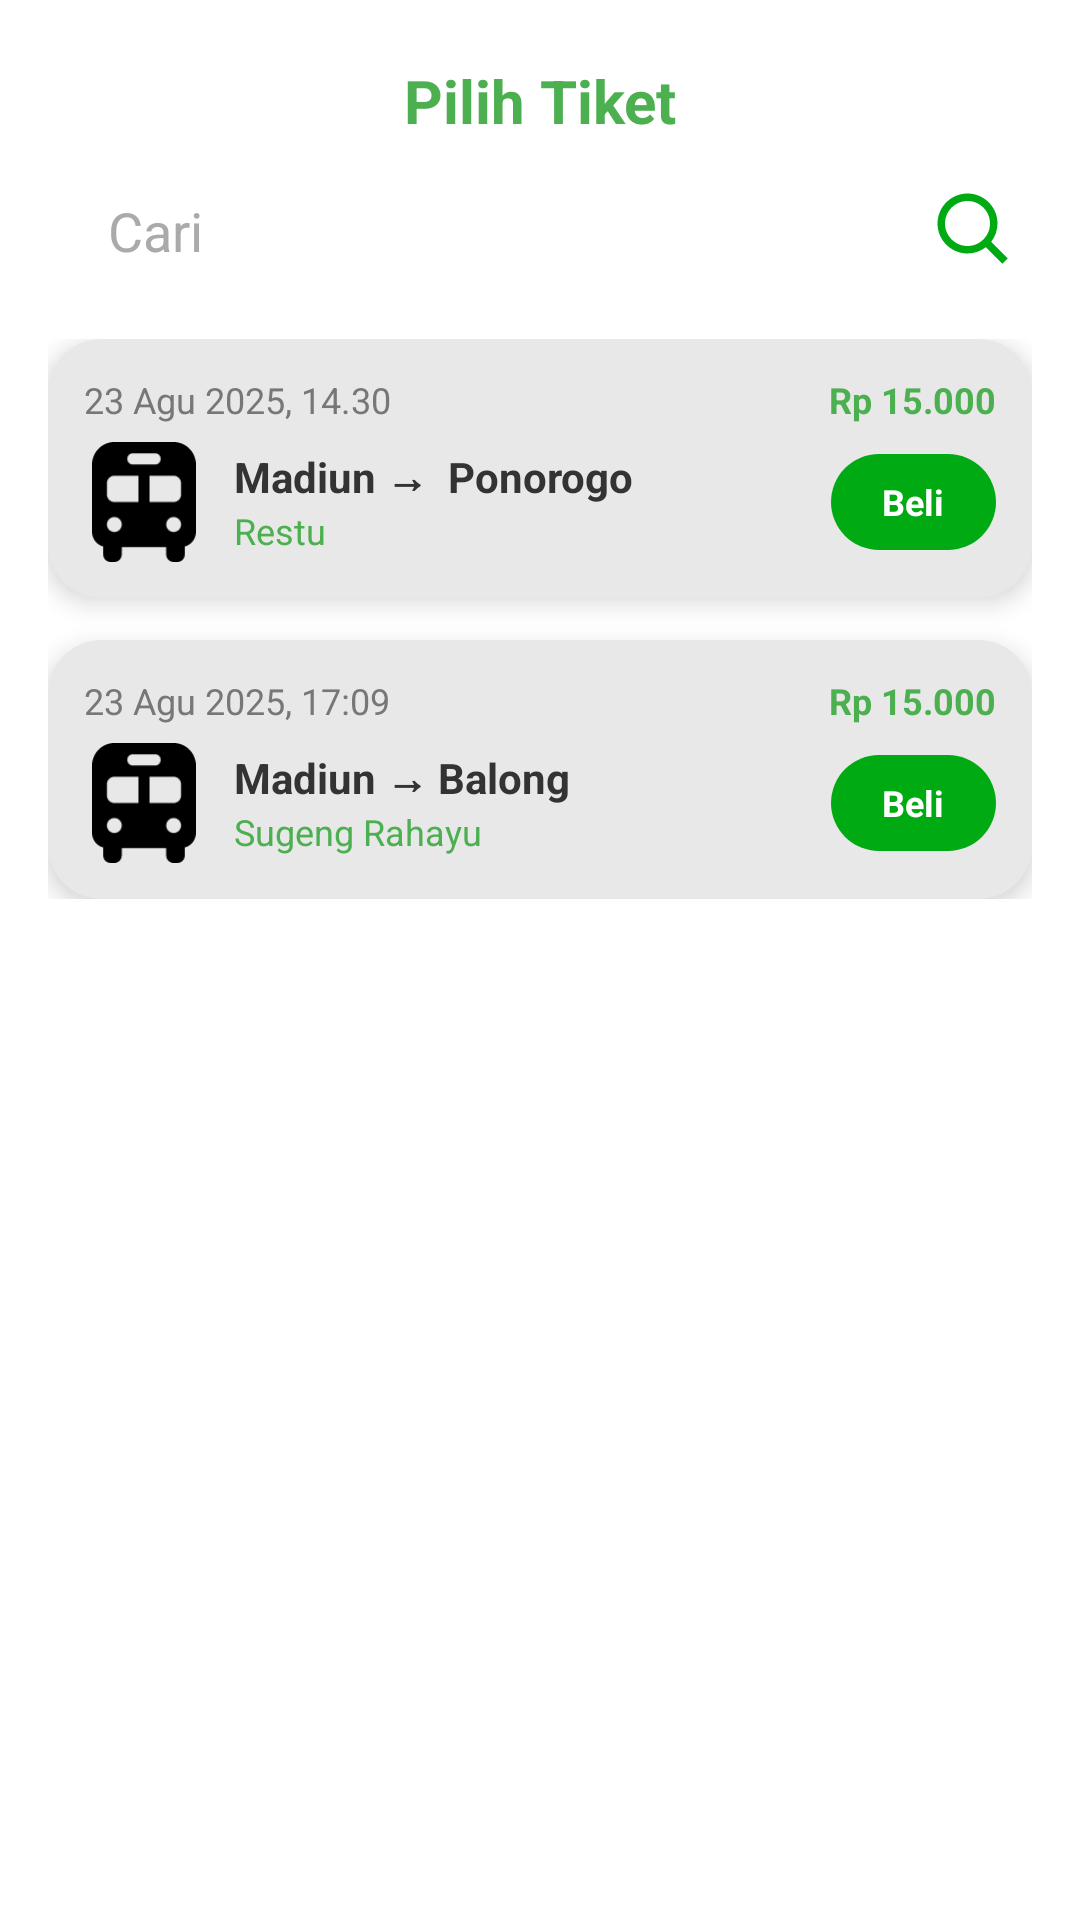

Produce the Android XML layout that renders to this screen, including the resource entries it uses.
<!-- AndroidManifest.xml: application theme Theme.GoKu -->
<!-- res/layout/activity_pilih_tiket.xml -->
<?xml version="1.0" encoding="utf-8"?>
<LinearLayout xmlns:android="http://schemas.android.com/apk/res/android"
    xmlns:tools="http://schemas.android.com/tools"
    xmlns:app="http://schemas.android.com/apk/res-auto"
    android:layout_width="match_parent"
    android:layout_height="match_parent"
    android:orientation="vertical"
    android:background="#FFFFFF"
    tools:context=".SejarahFragment">

    <TextView
        android:layout_width="match_parent"
        android:layout_height="wrap_content"
        android:text="Pilih Tiket"
        android:textAlignment="center"
        android:textColor="#4CAF50"
        android:textSize="20sp"
        android:textStyle="bold"
        android:paddingTop="20dp"
        android:paddingBottom="10dp"/>

    <LinearLayout
        android:layout_width="match_parent"
        android:layout_height="wrap_content"
        android:orientation="horizontal"
        android:paddingLeft="20dp"
        android:paddingRight="20dp"
        android:gravity="center_vertical">

        <EditText
            android:layout_width="0dp"
            android:layout_weight="1"
            android:layout_height="40dp"
            android:background="@drawable/search_background_sejarah"
            android:hint="Cari"
            android:paddingLeft="16dp"
            android:textColor="#333"
            android:textColorHint="#AAAAAA"
            android:layout_marginRight="10dp"
            tools:ignore="RtlSymmetry,HardcodedText"/>

        <ImageView
            android:layout_width="30dp"
            android:layout_height="30dp"
            android:src="@drawable/cari"
            app:tint="@color/goku_primary"
            tools:ignore="ContentDescription" />
    </LinearLayout>

    <ScrollView
        android:layout_width="match_parent"
        android:layout_height="match_parent"
        android:padding="16dp">

        <LinearLayout
            android:layout_width="match_parent"
            android:layout_height="wrap_content"
            android:orientation="vertical">

            <LinearLayout
                android:layout_width="match_parent"
                android:layout_height="wrap_content"
                android:background="@drawable/history_card_sejarah"
                android:elevation="5dp"
                android:padding="12dp"
                android:orientation="vertical"
                android:layout_marginBottom="14dp">

                <LinearLayout
                    android:layout_width="match_parent"
                    android:layout_height="wrap_content"
                    android:orientation="horizontal"
                    android:gravity="center_vertical">

                    <TextView
                        android:layout_width="0dp"
                        android:layout_weight="1"
                        android:layout_height="wrap_content"
                        android:text="23 Agu 2025, 14.30"
                        android:textColor="#777777"
                        android:textSize="12sp"
                        tools:ignore="HardcodedText" />

                    <TextView
                        android:layout_width="wrap_content"
                        android:layout_height="wrap_content"
                        android:text="Rp 15.000"
                        android:textColor="#4CAF50"
                        android:textStyle="bold"
                        android:textSize="12sp"
                        tools:ignore="HardcodedText" />
                </LinearLayout>

                <LinearLayout
                    android:layout_width="match_parent"
                    android:layout_height="wrap_content"
                    android:orientation="horizontal"
                    android:gravity="center_vertical"
                    android:layout_marginTop="6dp">

                    <ImageView
                        android:layout_width="40dp"
                        android:layout_height="40dp"
                        android:src="@drawable/bus"
                        app:tint="@color/black"
                        android:layout_marginRight="10dp"
                        tools:ignore="ContentDescription" />

                    <LinearLayout
                        android:layout_width="0dp"
                        android:layout_weight="1"
                        android:layout_height="wrap_content"
                        android:orientation="vertical">

                        <TextView
                            android:layout_width="wrap_content"
                            android:layout_height="wrap_content"
                            android:text="Madiun →  Ponorogo"
                            android:textColor="#333333"
                            android:textStyle="bold"
                            android:textSize="14sp"
                            tools:ignore="HardcodedText"/>

                        <LinearLayout
                            android:orientation="horizontal"
                            android:layout_width="wrap_content"
                            android:layout_height="wrap_content"
                            android:gravity="center_vertical">



                            <TextView
                                android:layout_width="wrap_content"
                                android:layout_height="wrap_content"
                                android:text="Restu"
                                android:textColor="#4CAF50"
                                android:textSize="12sp"
                                tools:ignore="HardcodedText" />
                        </LinearLayout>
                    </LinearLayout>

                    <TextView
                        android:layout_width="55dp"
                        android:layout_height="32dp"
                        android:gravity="center"
                        android:text="Beli"
                        android:textColor="#FFFFFF"
                        android:background="@drawable/button_green_sejarah"
                        android:textStyle="bold"
                        android:textSize="12sp"
                        tools:ignore="HardcodedText" />
                </LinearLayout>

            </LinearLayout>

            <LinearLayout
                android:layout_width="match_parent"
                android:layout_height="wrap_content"
                android:background="@drawable/history_card_sejarah"
                android:elevation="5dp"
                android:padding="12dp"
                android:orientation="vertical">

                <LinearLayout
                    android:layout_width="match_parent"
                    android:layout_height="wrap_content"
                    android:orientation="horizontal"
                    android:gravity="center_vertical">

                    <TextView
                        android:layout_width="0dp"
                        android:layout_weight="1"
                        android:layout_height="wrap_content"
                        android:text="23 Agu 2025, 17:09"
                        android:textColor="#777777"
                        android:textSize="12sp"
                        tools:ignore="HardcodedText" />

                    <TextView
                        android:layout_width="wrap_content"
                        android:layout_height="wrap_content"
                        android:text="Rp 15.000"
                        android:textColor="#4CAF50"
                        android:textStyle="bold"
                        android:textSize="12sp"
                        tools:ignore="HardcodedText" />
                </LinearLayout>

                <LinearLayout
                    android:layout_width="match_parent"
                    android:layout_height="wrap_content"
                    android:orientation="horizontal"
                    android:gravity="center_vertical"
                    android:layout_marginTop="6dp">

                    <ImageView
                        android:layout_width="40dp"
                        android:layout_height="40dp"
                        android:src="@drawable/bus"
                        app:tint="@color/black"
                        android:layout_marginRight="10dp"
                        tools:ignore="ContentDescription" />

                    <LinearLayout
                        android:layout_width="0dp"
                        android:layout_weight="1"
                        android:layout_height="wrap_content"
                        android:orientation="vertical">

                        <TextView
                            android:layout_width="wrap_content"
                            android:layout_height="wrap_content"
                            android:text="Madiun → Balong"
                            android:textColor="#333333"
                            android:textStyle="bold"
                            android:textSize="14sp"
                            tools:ignore="HardcodedText"/>

                        <TextView
                            android:layout_width="wrap_content"
                            android:layout_height="wrap_content"
                            android:text="Sugeng Rahayu"
                            android:textColor="#4CAF50"
                            android:textSize="12sp"
                            tools:ignore="HardcodedText" />

                        <LinearLayout
                            android:orientation="horizontal"
                            android:layout_width="wrap_content"
                            android:layout_height="wrap_content"
                            android:gravity="center_vertical">


                        </LinearLayout>
                    </LinearLayout>

                    <TextView
                        android:layout_width="55dp"
                        android:layout_height="32dp"
                        android:background="@drawable/button_green_sejarah"
                        android:gravity="center"
                        android:text="Beli"
                        android:textColor="#FFFFFF"
                        android:textSize="12sp"
                        android:textStyle="bold"
                        tools:ignore="HardcodedText" />
                </LinearLayout>

            </LinearLayout>

        </LinearLayout>
    </ScrollView>

</LinearLayout>
<!-- resources referenced by this layout -->
<resources>
  <color name="black">#000000</color>
  <color name="goku_primary">#00AA13</color>
  <!-- drawable bus (drawable) -->
  <vector xmlns:android="http://schemas.android.com/apk/res/android"
      android:width="32dp"
      android:height="37dp"
      android:viewportWidth="32"
      android:viewportHeight="37">
    <path
        android:pathData="M6.857,0C3.071,0 0,3.107 0,6.938V27.75C0,29.903 1.457,31.717 3.429,32.23V34.688C3.429,35.967 4.45,37 5.714,37H6.857C8.121,37 9.143,35.967 9.143,34.688V32.375H22.857V34.688C22.857,35.967 23.879,37 25.143,37H26.286C27.55,37 28.571,35.967 28.571,34.688V32.23C30.543,31.717 32,29.903 32,27.75V6.938C32,3.107 28.929,0 25.143,0H6.857ZM4.571,12.719C4.571,11.44 5.593,10.406 6.857,10.406H14.286V18.5H6.857C5.593,18.5 4.571,17.467 4.571,16.188V12.719ZM17.714,18.5V10.406H25.143C26.407,10.406 27.429,11.44 27.429,12.719V16.188C27.429,17.467 26.407,18.5 25.143,18.5H17.714ZM6.857,23.125C7.463,23.125 8.045,23.369 8.473,23.802C8.902,24.236 9.143,24.824 9.143,25.438C9.143,26.051 8.902,26.639 8.473,27.073C8.045,27.506 7.463,27.75 6.857,27.75C6.251,27.75 5.67,27.506 5.241,27.073C4.812,26.639 4.571,26.051 4.571,25.438C4.571,24.824 4.812,24.236 5.241,23.802C5.67,23.369 6.251,23.125 6.857,23.125ZM25.143,23.125C25.749,23.125 26.33,23.369 26.759,23.802C27.188,24.236 27.429,24.824 27.429,25.438C27.429,26.051 27.188,26.639 26.759,27.073C26.33,27.506 25.749,27.75 25.143,27.75C24.537,27.75 23.955,27.506 23.527,27.073C23.098,26.639 22.857,26.051 22.857,25.438C22.857,24.824 23.098,24.236 23.527,23.802C23.955,23.369 24.537,23.125 25.143,23.125ZM10.857,5.203C10.857,4.242 11.621,3.469 12.571,3.469H19.429C20.379,3.469 21.143,4.242 21.143,5.203C21.143,6.164 20.379,6.938 19.429,6.938H12.571C11.621,6.938 10.857,6.164 10.857,5.203Z"
        android:fillColor="#000000"/>
  </vector>
  <!-- drawable button_green_sejarah (drawable) -->
  <?xml version="1.0" encoding="utf-8"?>
  <shape xmlns:android="http://schemas.android.com/apk/res/android">
      <solid android:color="@color/goku_primary"/>
      <corners android:radius="16dp"/>
  </shape>
  <!-- drawable cari (drawable) -->
  <vector xmlns:android="http://schemas.android.com/apk/res/android"
      android:width="36dp"
      android:height="36dp"
      android:viewportWidth="36"
      android:viewportHeight="36">
    <path
        android:pathData="M15,27C17.663,27 20.248,26.108 22.346,24.468L28.94,31.062L31.06,28.941L24.466,22.347C26.108,20.25 27,17.663 27,15C27,8.384 21.617,3 15,3C8.384,3 3,8.384 3,15C3,21.617 8.384,27 15,27ZM15,6C19.963,6 24,10.036 24,15C24,19.963 19.963,24 15,24C10.036,24 6,19.963 6,15C6,10.036 10.036,6 15,6Z"
        android:fillColor="#ffffff"/>
  </vector>
  <!-- drawable history_card_sejarah (drawable) -->
  <?xml version="1.0" encoding="utf-8"?>
  <shape xmlns:android="http://schemas.android.com/apk/res/android">
      <solid android:color="#E8E8E8"/>
      <corners android:radius="18dp"/>
  </shape>
  <style name="Theme.GoKu" parent="Base.Theme.GoKu" />
  <style name="Base.Theme.GoKu" parent="Theme.Material3.DayNight.NoActionBar">
          
          
      </style>
</resources>
